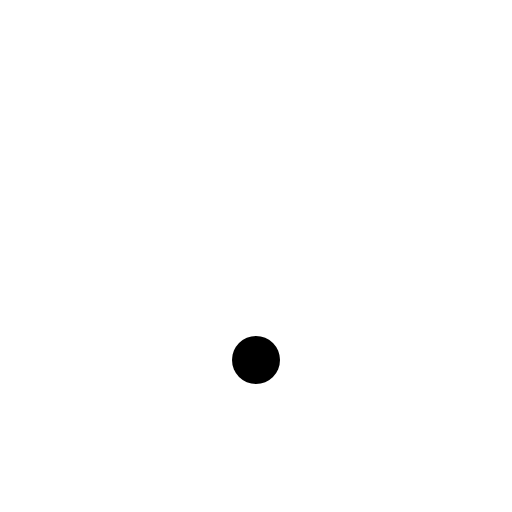
t = 0.00 s
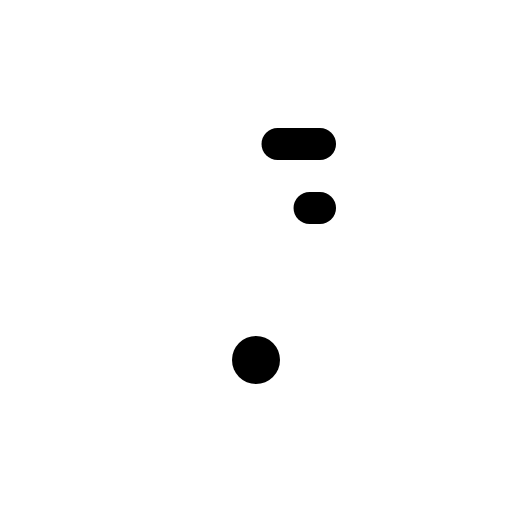
t = 0.60 s
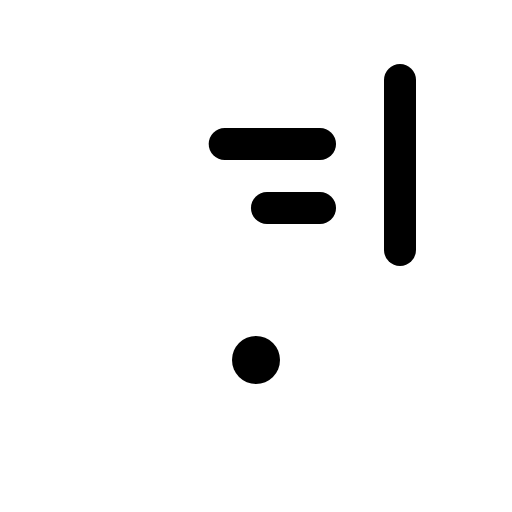
t = 0.98 s
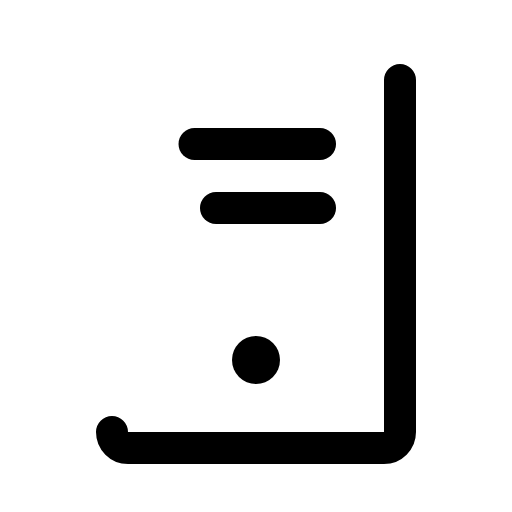
t = 1.35 s
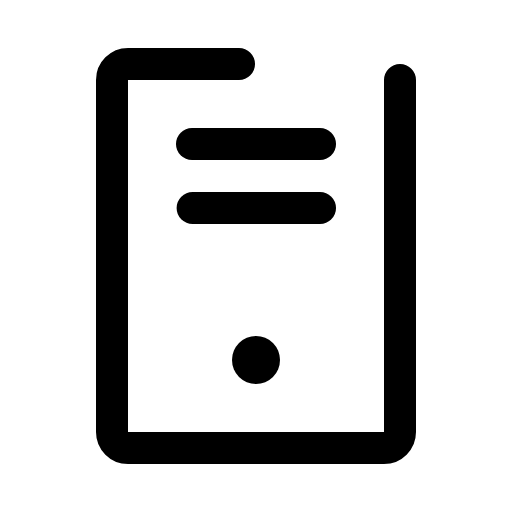
t = 1.73 s
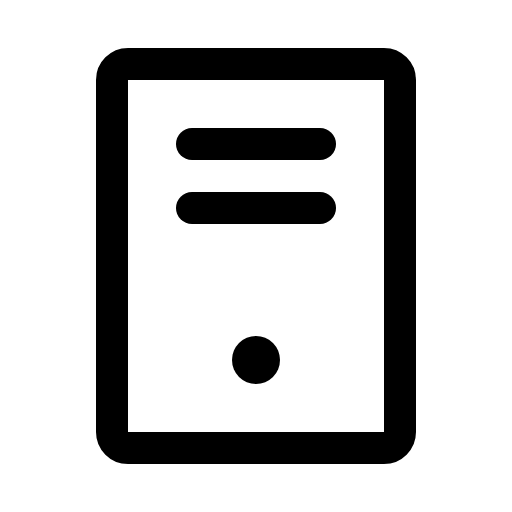
t = 2.10 s

The animated SVG that drew these frames (rendered in a browser with its animation timeline set to each time). Animation: 1 CSS @keyframes rule; one cycle of 2.10 s.

<svg xmlns="http://www.w3.org/2000/svg" viewBox="0 0 256 256">
  <style>
    .draw-line {
      stroke-dasharray: 1;
      stroke-dashoffset: 1;
      animation: phosphor-draw-in 1.5s ease-in-out forwards;
    }
    @keyframes phosphor-draw-in {
      to { stroke-dashoffset: 0; }
    }
  </style><rect width="256" height="256" fill="none"/><line x1="160" y1="72" x2="96" y2="72" fill="none" stroke="currentColor" stroke-linecap="round" stroke-linejoin="round" stroke-width="16" class="draw-line" pathLength="1" style="animation-delay: 0s"/><line x1="160" y1="104" x2="96" y2="104" fill="none" stroke="currentColor" stroke-linecap="round" stroke-linejoin="round" stroke-width="16" class="draw-line" pathLength="1" style="animation-delay: 0.3s"/><rect x="32" y="56" width="192" height="144" rx="8" transform="translate(256 0) rotate(90)" fill="none" stroke="currentColor" stroke-linecap="round" stroke-linejoin="round" stroke-width="16" class="draw-line" pathLength="1" style="animation-delay: 0.6s"/><circle cx="128" cy="180" r="12"/></svg>
